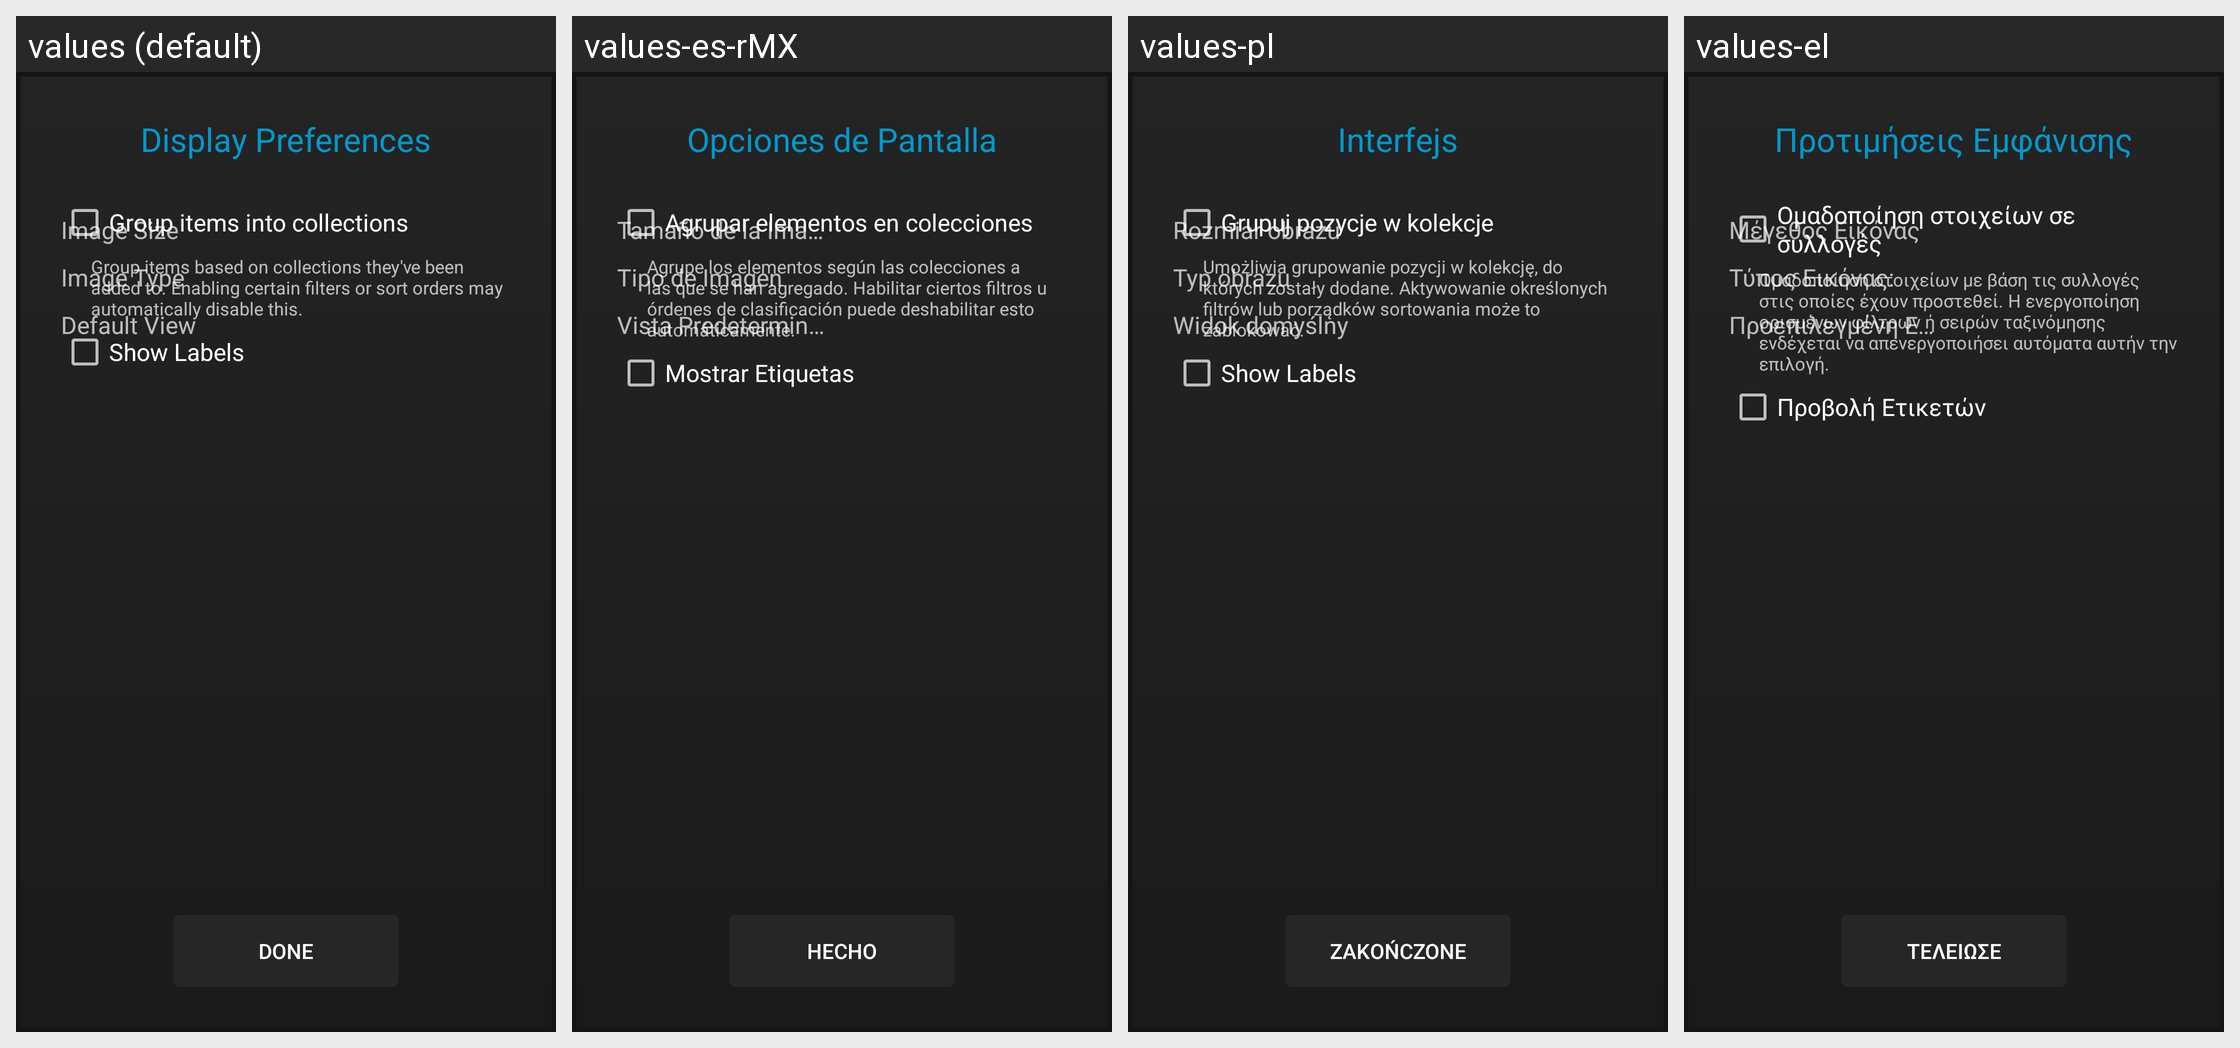

The same Android screen rendered under several of its app's locales, left to right. List the strings drawn on it with the default value and each locale's translation.
Android screen res/layout/display_prefs.xml rendered under 4 locales, left to right: values (default), values-es-rMX, values-pl, values-el. Device: Nexus 5 (rendered at 1080×1920; each locale shown at half size, 540×960, under a caption strip naming it); theme AppTheme.
Other locales in the repository, not shown: values-af, values-am, values-ar, values-as, values-az, values-be, values-bg, values-bg-rBG, values-bn, values-bs, values-ca, values-cs, values-da, values-de, values-de-rDE, values-en-rGB, values-en-rIN, values-en-rXC, values-es, values-es-rAR, values-es-rCO, values-es-rES, values-es-rUS, values-et, values-et-rEE, values-eu, values-fa, values-fi, values-fr, values-fr-rCA, values-fr-rFR, values-gl, values-gsw, values-gu, values-he, values-hi, values-hr, values-hu, values-hy, values-id, values-in, values-is, values-is-rIS, values-it, values-iw, values-ja, values-ka, values-kk, values-km, values-kn, values-ko, values-ky, values-lo, values-lt, values-lt-rLT, values-lv, values-mk, values-ml, values-mn, values-mr, values-ms, values-my, values-nb, values-ne, values-nl, values-or, values-pa, values-pt, values-pt-rBR, values-pt-rPT, values-ro, values-ru, values-si, values-sk, values-sl, values-sl-rSI, values-sq, values-sr, values-sv, values-sw, values-ta, values-te, values-th, values-tl, values-tr, values-uk, values-ur, values-uz, values-vi, values-zh-rCN, values-zh-rHK, values-zh-rTW, values-zu.
Strings drawn on this screen, with the default value and each locale's value (text and hints the layout hard-codes, and strings that could not be matched under every locale, appear in the picture but are not listed):

lbl_display_preferences
  values: Display Preferences
  values-es-rMX: Opciones de Pantalla
  values-pl: Interfejs
  values-el: Προτιμήσεις Εμφάνισης

GroupItemsIntoCollections
  values: Group items into collections
  values-es-rMX: Agrupar elementos en colecciones
  values-pl: Grupuj pozycje w kolekcje
  values-el: Ομαδοποίηση στοιχείων σε συλλογές

lbl_show_labels
  values: Show Labels
  values-es-rMX: Mostrar Etiquetas
  values-pl: Show Labels  [not translated; the default value is used]
  values-el: Προβολή Ετικετών

lbl_image_size
  values: Image Size
  values-es-rMX: Tamaño de la Imagen
  values-pl: Rozmiar obrazu
  values-el: Μέγεθος Εικόνας

lbl_image_type
  values: Image Type
  values-es-rMX: Tipo de Imagen
  values-pl: Typ obrazu
  values-el: Τύπος Εικόνας:

lbl_default_view
  values: Default View
  values-es-rMX: Vista Predeterminada
  values-pl: Widok domyślny
  values-el: Προεπιλεγμένη Εμφάνιση

btn_done
  values: Done
  values-es-rMX: Hecho
  values-pl: Zakończone
  values-el: Τελείωσε
